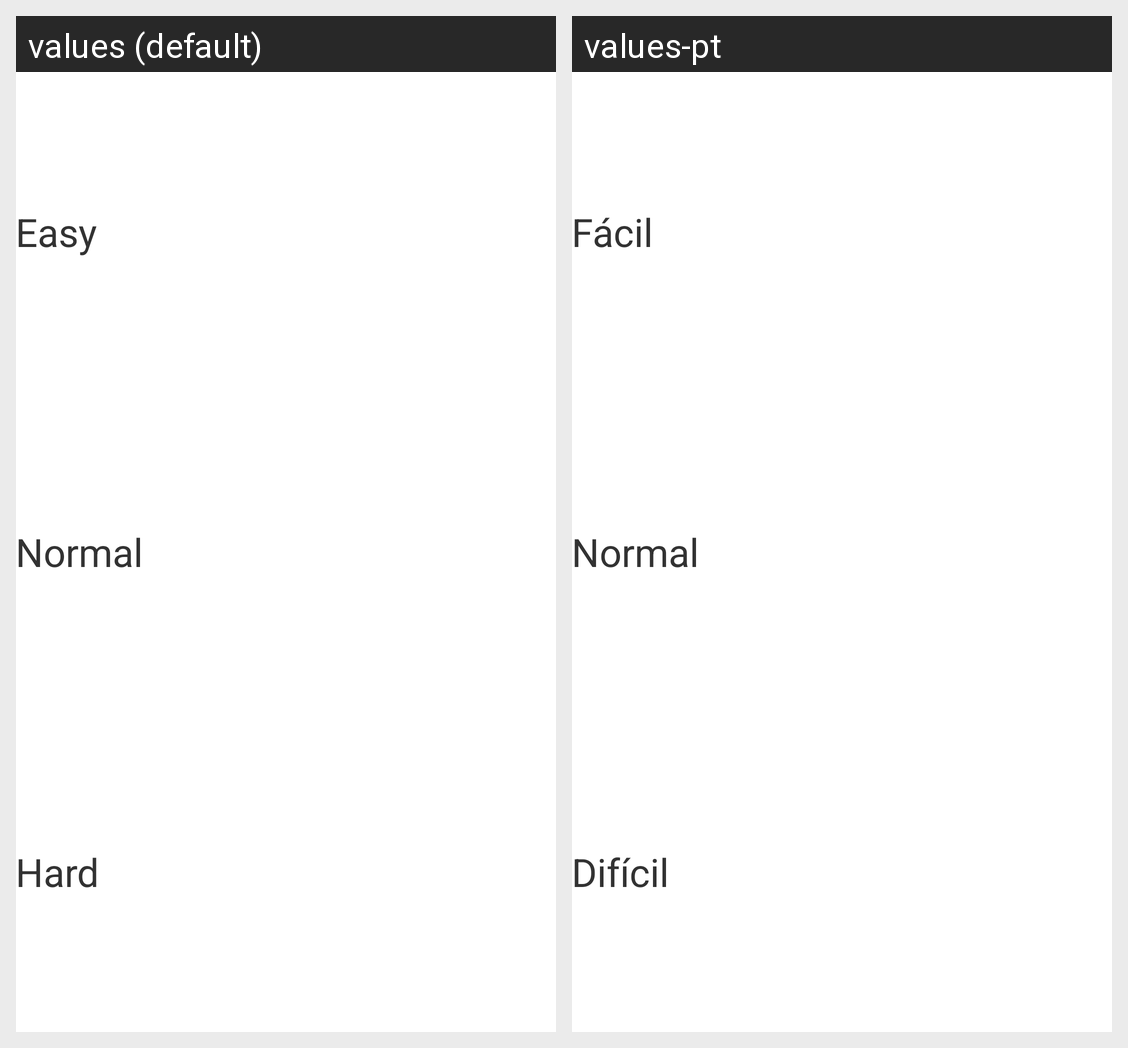

Locale-by-locale string values for the Android screen shown in this grid:
Android screen res/layout/activity_highscore.xml rendered under 2 locales, left to right: values (default), values-pt. Device: Nexus 5 (rendered at 1080×1920; each locale shown at half size, 540×960, under a caption strip naming it); theme AppTheme.
Strings drawn on this screen, with the default value and each locale's value (text and hints the layout hard-codes, and strings that could not be matched under every locale, appear in the picture but are not listed):

difficulty_easy
  values: Easy
  values-pt: Fácil

difficulty_normal
  values: Normal
  values-pt: Normal

difficulty_hard
  values: Hard
  values-pt: Difícil
